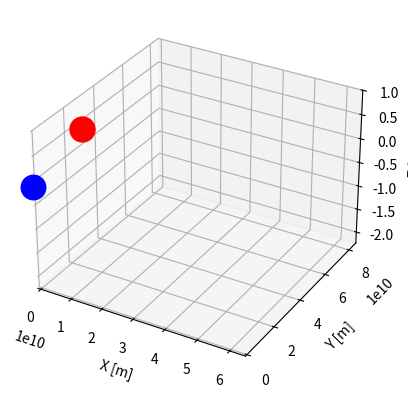

Recreate this plot in Python.
import matplotlib.pyplot as plt
from matplotlib.animation import FuncAnimation
import numpy as np
from scipy.integrate import odeint
from mpl_toolkits.mplot3d import Axes3D

S = [
    (1e10, 1e10, 1e10, 9e26, 500, np.pi/3, -5 * np.pi/4)
    , (-1e9, -1e9, -1e9, 3e26, 1000, np.pi/4, np.pi/4)
]

## tuple format: (x_0, y_0, z_0, mass, velocity magnitude, velocity angle from x axis, velocity angle from z axis)
G = 6.67 * 10 ** (-11) ## Gravitational constant [N * m^2/kg^2]
n = 7 ## Number of years [yrs]

## Coupled differential equation describing the components of acceleration of each body

def cde(var, t):
    x_1 = var[0]
    x_2 = var[1]
    y_1 = var[2]
    y_2 = var[3]
    z_1 = var[4]
    z_2 = var[5]
    v_x_1 = var[6]
    v_x_2 = var[7]
    v_y_1 = var[8]
    v_y_2 = var[9]
    v_z_1 = var[10]
    v_z_2 = var[11]

    r = np.sqrt((x_1 - x_2)**2 + (y_1 - y_2)**2 + (z_1 - z_2)**2)
    g = -G/r**3 

    dx = x_1 - x_2
    dy = y_1 - y_2
    dz = z_1 - z_2 
    
    dx1dt = v_x_1
    dx2dt = v_x_2
    dy1dt = v_y_1
    dy2dt = v_y_2
    dz1dt = v_z_1
    dz2dt = v_z_2

    dvx1dt = g * S[1][3] * (dx)
    dvx2dt = g * S[0][3] * (-dx)
    dvy1dt = g * S[1][3] * (dy)
    dvy2dt = g * S[0][3] * (-dy)
    dvz1dt = g * S[1][3] * (dz)
    dvz2dt = g * S[0][3] * (-dz)

    return [dx1dt
            , dx2dt
            , dy1dt
            , dy2dt
            , dz1dt
            , dz2dt
            , dvx1dt
            , dvx2dt
            , dvy1dt
            , dvy2dt
            , dvz1dt
            , dvz2dt]

## Initial conditions of simulation

incon = [S[0][0]
         , S[1][0]
         , S[0][1]
         , S[1][1]
         , S[0][2]
         , S[1][2]
         , S[0][4] * np.cos(S[0][5]) * np.sin(S[0][6])
         , S[1][4] * np.cos(S[1][5]) * np.sin(S[1][6])
         , S[0][4] * np.sin(S[0][5]) * np.sin(S[0][6])
         , S[1][4] * np.sin(S[1][5]) * np.sin(S[1][6])
         , S[0][4] * np.cos(S[0][6])
         , S[1][4] * np.cos(S[1][6])]

t = np.linspace(0, n * 31536000, n * 500)

## Solves the differential equations to output the positions and velocities of each body

sol = odeint(cde, incon, t)

## Plots the motions of each body, and sets graph scale to the minimum and maximum of 

fig, axis = plt.subplots(subplot_kw = {'projection': '3d'})

axis.set_xlim(min(min([temp[0] for temp in sol]), min([temp[1] for temp in sol]))
              , max(max([temp[0] for temp in sol]), max([temp[1] for temp in sol])))
axis.set_ylim(min(min([temp[2] for temp in sol]), min([temp[3] for temp in sol]))
              , max(max([temp[2] for temp in sol]), max([temp[3] for temp in sol])))
axis.set_zlim(min(min([temp[4] for temp in sol]), min([temp[5] for temp in sol]))
              , max(max([temp[4] for temp in sol]), max([temp[5] for temp in sol])))

axis.set_xlabel('X [m]')
axis.set_ylabel('Y [m]')
axis.set_zlabel('Z [m]')

animated_trail_1, = axis.plot([], [], color = 'red')
animated_trail_2, = axis.plot([], [], color = 'blue')
animated_trail_1.set_linewidth(0.5)
animated_trail_2.set_linewidth(0.5)

animated_planet_1, = axis.plot([], [], 'o', markersize = 20 * np.log10(S[0][3])/30, color = 'red')
animated_planet_2, = axis.plot([], [], 'o', markersize = 20 * np.log10(S[1][3])/30, color = 'blue')

## Updates the data of each body every frame

def update_data(frame):
    animated_trail_1.set_data(sol[: frame, 0], sol[: frame, 2])
    animated_trail_1.set_3d_properties(sol[: frame, 4])
    animated_trail_2.set_data(sol[: frame, 1], sol[: frame, 3])
    animated_trail_2.set_3d_properties(sol[: frame, 5])

    animated_planet_1.set_data([sol[frame, 0]], [sol[frame, 2]])
    animated_planet_1.set_3d_properties([sol[frame, 4]])
    animated_planet_2.set_data([sol[frame, 1]], [sol[frame, 3]])
    animated_planet_2.set_3d_properties([sol[frame, 5]])

    return animated_trail_1, animated_trail_2, animated_planet_1, animated_planet_2

animation_system = FuncAnimation(fig = fig, func = update_data, frames = len(t), interval = 0.00005, repeat = False, blit = True)


plt.show()

